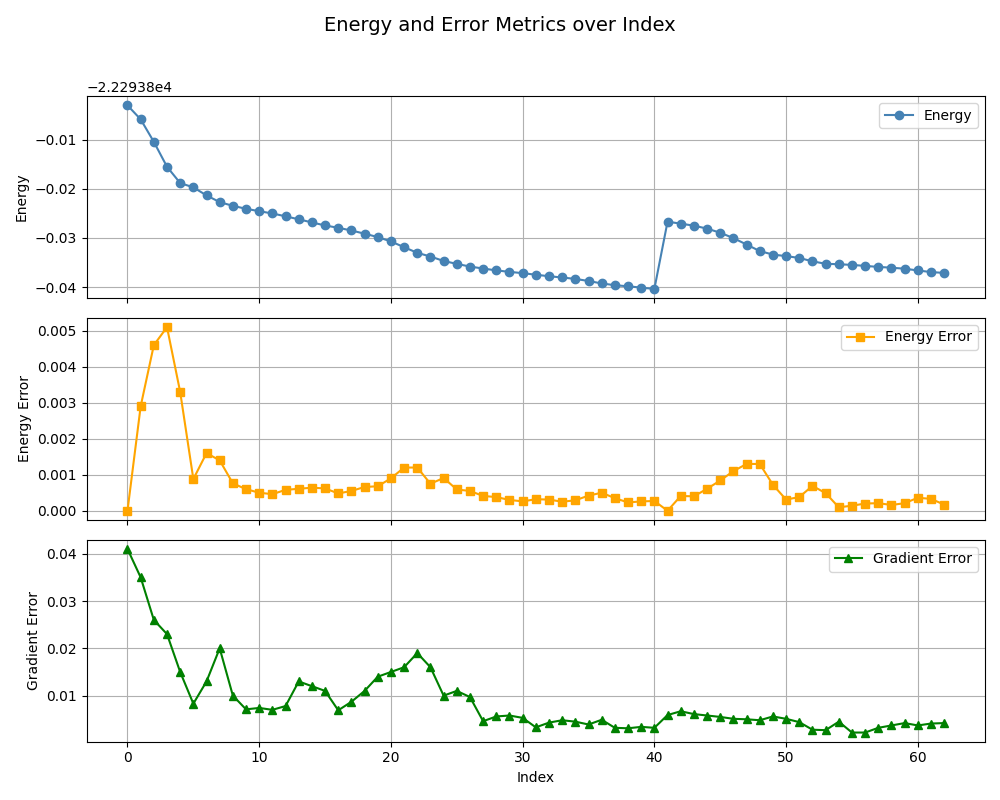

The table this chart was drawn from, first rows:
, index, energy, energy_error, gradient_error
0, 0, -22294, 0.0, 0.041
1, 1, -22294, 0.0029, 0.035
2, 2, -22294, 0.0046, 0.026
3, 3, -22294, 0.0051, 0.023
4, 4, -22294, 0.0033, 0.015
5, 5, -22294, 0.00088, 0.0083
6, 6, -22294, 0.0016, 0.013
7, 7, -22294, 0.0014, 0.02
8, 8, -22294, 0.00076, 0.01
9, 9, -22294, 0.0006, 0.0071
10, 10, -22294, 0.0005, 0.0074
11, 11, -22294, 0.00046, 0.007
12, 12, -22294, 0.00058, 0.0078
13, 13, -22294, 0.00061, 0.013
14, 14, -22294, 0.00064, 0.012
15, 15, -22294, 0.00062, 0.011
16, 16, -22294, 0.00048, 0.0069
17, 17, -22294, 0.00055, 0.0087
18, 18, -22294, 0.00066, 0.011
19, 19, -22294, 0.00068, 0.014
20, 20, -22294, 0.0009, 0.015
21, 21, -22294, 0.0012, 0.016
22, 22, -22294, 0.0012, 0.019
23, 23, -22294, 0.00075, 0.016
24, 24, -22294, 0.00091, 0.01
25, 25, -22294, 0.00059, 0.011
26, 26, -22294, 0.00055, 0.0097
27, 27, -22294, 0.00041, 0.0046
28, 28, -22294, 0.00038, 0.0056
29, 29, -22294, 0.0003, 0.0058
30, 30, -22294, 0.00026, 0.0053
31, 31, -22294, 0.00032, 0.0033
32, 32, -22294, 0.00031, 0.0043
33, 33, -22294, 0.00025, 0.0048
34, 34, -22294, 0.00029, 0.0045
35, 35, -22294, 0.00042, 0.0039
36, 36, -22294, 0.0005, 0.0049
37, 37, -22294, 0.00035, 0.0032
38, 38, -22294, 0.00023, 0.0031
39, 39, -22294, 0.00026, 0.0034
40, 40, -22294, 0.00027, 0.0032
41, 0, -22294, 0.0, 0.0059
42, 1, -22294, 0.00041, 0.0067
43, 2, -22294, 0.0004, 0.0061
44, 3, -22294, 0.00061, 0.0058
45, 4, -22294, 0.00084, 0.0055
46, 5, -22294, 0.0011, 0.0051
47, 6, -22294, 0.0013, 0.005
48, 7, -22294, 0.0013, 0.0048
49, 8, -22294, 0.00072, 0.0056
50, 9, -22294, 0.00031, 0.0051
51, 10, -22294, 0.00038, 0.0044
52, 11, -22294, 0.00069, 0.0028
53, 12, -22294, 0.00049, 0.0027
54, 13, -22294, 9.5e-05, 0.0045
55, 14, -22294, 0.00014, 0.0022
56, 15, -22294, 0.0002, 0.0022
57, 16, -22294, 0.00021, 0.0032
58, 17, -22294, 0.00016, 0.0037
59, 18, -22294, 0.00021, 0.0042
... 3 more rows
